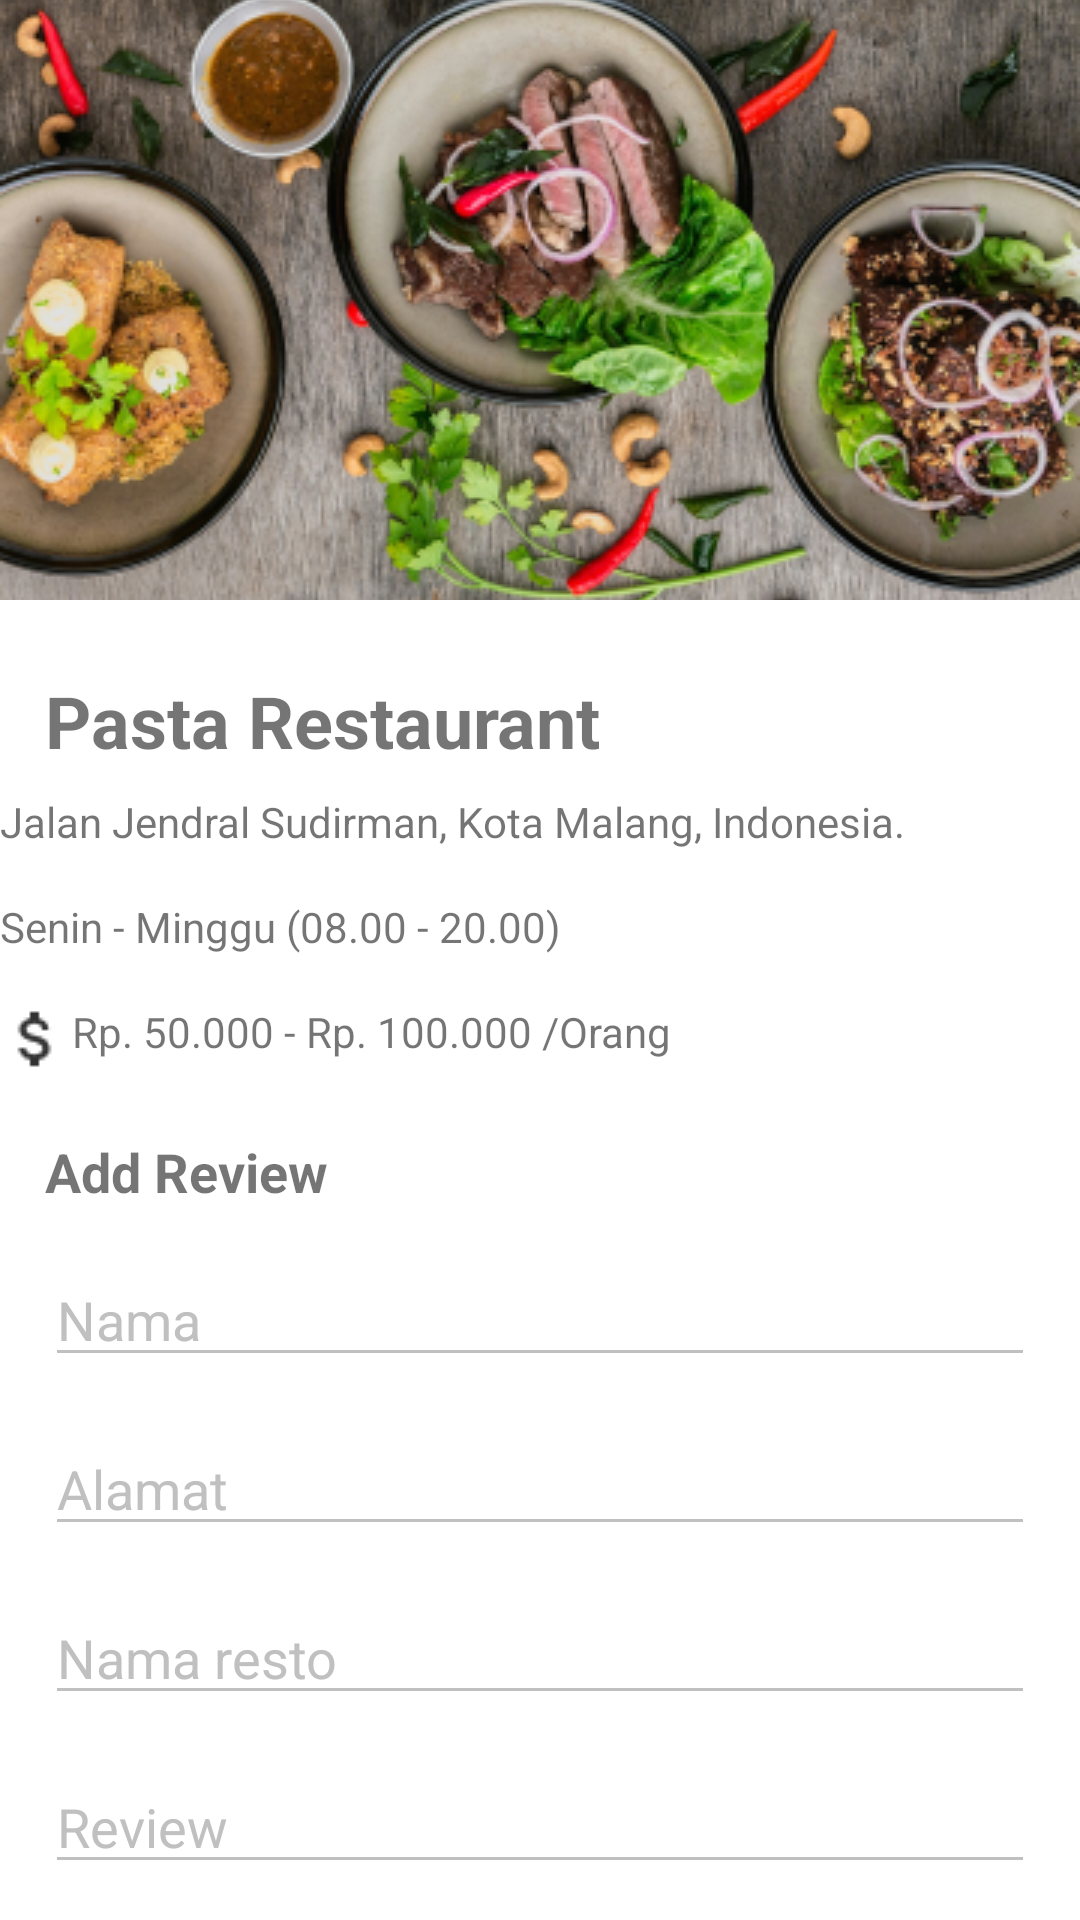

Write the Android layout XML for this screen, with the resource values it uses.
<!-- AndroidManifest.xml: application theme Theme.FoodAround -->
<!-- res/layout/fragment_review.xml -->
<?xml version="1.0" encoding="utf-8"?>
<androidx.constraintlayout.widget.ConstraintLayout
    xmlns:android="http://schemas.android.com/apk/res/android"
    xmlns:app="http://schemas.android.com/apk/res-auto"
    xmlns:tools="http://schemas.android.com/tools"
    android:layout_width="match_parent"
    android:layout_height="match_parent"
    android:background="@color/white"
    tools:context=".ui.ReviewFragment">

    
    <androidx.core.widget.NestedScrollView
        android:layout_width="match_parent"
        android:layout_height="0dp"
        app:layout_constraintEnd_toEndOf="parent"
        app:layout_constraintStart_toStartOf="parent"
        app:layout_constraintTop_toTopOf="parent">

        <LinearLayout
            android:layout_width="match_parent"
            android:layout_height="wrap_content"
            android:orientation="vertical">

            
            <ImageView
                android:id="@+id/img_restaurant"
                android:layout_width="match_parent"
                android:layout_height="200dp"
                android:scaleType="centerCrop"
                android:src="@drawable/restoran" />

            
            <LinearLayout
                android:id="@+id/ll_restaurant_info"
                android:layout_width="match_parent"
                android:layout_height="wrap_content"
                android:layout_marginTop="16dp"
                android:orientation="vertical">

                
                <TextView
                    android:id="@+id/nama_restoran"
                    android:layout_width="wrap_content"
                    android:layout_height="wrap_content"
                    android:layout_marginStart="15dp"
                    android:layout_marginTop="8dp"
                    android:text="Pasta Restaurant"
                    android:textSize="24sp"
                    android:textStyle="bold" />

                
                <LinearLayout
                    android:layout_width="match_parent"
                    android:layout_height="wrap_content"
                    android:layout_marginTop="8dp"
                    android:layout_marginBottom="8dp"
                    android:orientation="horizontal">

                    <ImageView
                        android:layout_width="wrap_content"
                        android:layout_height="wrap_content"
                        android:contentDescription="Alamat Restoran"
                        android:src="@drawable/location_on" />

                    <TextView
                        android:layout_width="wrap_content"
                        android:layout_height="wrap_content"
                        android:text="Jalan Jendral Sudirman, Kota Malang, Indonesia." />
                </LinearLayout>

                
                <LinearLayout
                    android:layout_width="match_parent"
                    android:layout_height="wrap_content"
                    android:layout_marginTop="8dp"
                    android:layout_marginBottom="8dp"
                    android:orientation="horizontal">

                    <ImageView
                        android:layout_width="wrap_content"
                        android:layout_height="wrap_content"
                        android:contentDescription="Jam Buka Restoran"
                        android:src="@drawable/access_time" />

                    <TextView
                        android:layout_width="wrap_content"
                        android:layout_height="wrap_content"
                        android:text="Senin - Minggu (08.00 - 20.00)" />

                </LinearLayout>

                
                <LinearLayout
                    android:layout_width="match_parent"
                    android:layout_height="wrap_content"
                    android:layout_marginTop="8dp"
                    android:layout_marginBottom="8dp"
                    android:orientation="horizontal">

                    <ImageView
                        android:layout_width="wrap_content"
                        android:layout_height="wrap_content"
                        android:contentDescription="Range Harga Restoran"
                        android:src="@drawable/attach_money" />

                    <TextView
                        android:layout_width="wrap_content"
                        android:layout_height="wrap_content"
                        android:text="Rp. 50.000 - Rp. 100.000 /Orang" />

                </LinearLayout>

            </LinearLayout>

            
            <TextView
                android:id="@+id/text_view_review_title"
                android:layout_width="wrap_content"
                android:layout_height="wrap_content"
                android:layout_marginStart="15dp"
                android:layout_marginTop="12dp"
                android:text="Add Review"
                android:textSize="18sp"
                android:textStyle="bold" />

            
            <LinearLayout
                android:id="@+id/layout_add"
                android:layout_width="match_parent"
                android:layout_height="wrap_content"
                android:orientation="vertical"
                android:padding="15dp"
                app:layout_constraintLeft_toLeftOf="parent"
                app:layout_constraintRight_toRightOf="parent">

                <EditText
                    android:id="@+id/et_nama"
                    android:layout_width="match_parent"
                    android:layout_height="wrap_content"
                    android:backgroundTint="@color/silver"
                    android:hint="Nama"
                    android:inputType="text"
                    android:lines="1"
                    android:textColor="@color/black"
                    android:textColorHint="@color/silver" />

                <EditText
                    android:id="@+id/et_alamat"
                    android:layout_width="match_parent"
                    android:layout_height="wrap_content"
                    android:layout_marginTop="15dp"
                    android:backgroundTint="@color/silver"
                    android:hint="Alamat"
                    android:inputType="text"
                    android:lines="1"
                    android:textColor="@color/black"
                    android:textColorHint="@color/silver" />

                <EditText
                    android:id="@+id/et_namaresto"
                    android:layout_width="match_parent"
                    android:layout_height="wrap_content"
                    android:layout_marginTop="15dp"
                    android:backgroundTint="@color/silver"
                    android:hint="Nama resto"
                    android:inputType="text"
                    android:lines="1"
                    android:textColor="@color/black"
                    android:textColorHint="@color/silver" />

                <EditText
                    android:id="@+id/et_review"
                    android:layout_width="match_parent"
                    android:layout_height="wrap_content"
                    android:layout_marginTop="15dp"
                    android:backgroundTint="@color/silver"
                    android:hint="Review"
                    android:inputType="text"
                    android:lines="1"
                    android:textColor="@color/black"
                    android:textColorHint="@color/silver" />

                <LinearLayout
                    android:layout_width="match_parent"
                    android:layout_height="wrap_content"
                    android:layout_marginTop="30dp"
                    android:orientation="horizontal">

                    <Button
                        android:id="@+id/btn_clear"
                        android:layout_width="wrap_content"
                        android:layout_height="wrap_content"
                        android:layout_marginRight="10dp"
                        android:layout_weight="1"
                        android:backgroundTint="@color/red"
                        android:text="Bersihkan"
                        android:textColor="@color/white"
                        android:textSize="18dp" />

                    <Button
                        android:id="@+id/btn_submit"
                        android:layout_width="wrap_content"
                        android:layout_height="wrap_content"
                        android:layout_marginLeft="10dp"
                        android:layout_weight="1"
                        android:backgroundTint="@android:color/holo_orange_dark"
                        android:text="Simpan"
                        android:textColor="@color/white"
                        android:textSize="18dp" />
                </LinearLayout>
            </LinearLayout>

            
            <TextView
                android:id="@+id/tv_review_title"
                android:layout_width="wrap_content"
                android:layout_height="wrap_content"
                android:layout_marginStart="15dp"
                android:layout_marginTop="12dp"
                android:text="All Review"
                android:textSize="18sp"
                android:textStyle="bold" />

            
            <androidx.recyclerview.widget.RecyclerView
                android:id="@+id/rv_review"
                android:layout_width="match_parent"
                android:layout_height="wrap_content"
                android:paddingTop="10dp"
                tools:itemCount="3"
                tools:listitem="@layout/item_review" />

        </LinearLayout>
    </androidx.core.widget.NestedScrollView>

</androidx.constraintlayout.widget.ConstraintLayout>
<!-- res/layout/item_review.xml (included above) -->
<?xml version="1.0" encoding="utf-8"?>
<androidx.constraintlayout.widget.ConstraintLayout
    xmlns:android="http://schemas.android.com/apk/res/android"
    android:layout_width="match_parent"
    android:layout_height="wrap_content"
    xmlns:app="http://schemas.android.com/apk/res-auto">

    <LinearLayout
        android:id="@+id/review_layout"
        android:layout_width="match_parent"
        android:layout_height="220dp"
        android:layout_marginTop="15dp"
        android:layout_marginLeft="10dp"
        android:layout_marginRight="10dp"
        android:padding="15dp"
        android:orientation="horizontal"
        android:background="@drawable/bg_rectangle"
        android:backgroundTint="@color/yellow"
        app:layout_constraintTop_toTopOf="parent"
        app:layout_constraintLeft_toLeftOf="parent"
        app:layout_constraintRight_toRightOf="parent">

        <ImageView
            android:id="@+id/iv_photo"
            android:layout_width="35dp"
            android:layout_height="35dp"
            android:src="@drawable/dean" />
        <LinearLayout
            android:layout_width="match_parent"
            android:layout_height="wrap_content"
            android:layout_marginLeft="15dp"
            android:layout_marginRight="15dp"
            android:orientation="vertical">
            <LinearLayout
                android:layout_width="match_parent"
                android:layout_height="wrap_content"
                android:orientation="horizontal">

                <TextView
                    android:id="@+id/tv_nama"
                    android:layout_width="wrap_content"
                    android:layout_height="wrap_content"
                    android:layout_weight="1"
                    android:text="Deankt"
                    android:textColor="@color/black"
                    android:textSize="20sp"
                    android:textStyle="bold" />

                <TextView
                    android:id="@+id/tv_edit"
                    android:layout_width="wrap_content"
                    android:layout_weight="0.05"
                    android:layout_height="wrap_content"
                    android:padding="1dp"
                    android:gravity="center"
                    android:text="EDT"
                    android:textColor="@color/white"
                    android:textStyle="bold"
                    android:background="@color/green"/>

                <TextView
                    android:id="@+id/tv_delete"
                    android:layout_width="wrap_content"
                    android:layout_weight="0.05"
                    android:layout_height="wrap_content"
                    android:padding="1dp"
                    android:gravity="center"
                    android:text="DEL"
                    android:textColor="@color/white"
                    android:textStyle="bold"
                    android:background="@color/red"/>
            </LinearLayout>

            <TextView
                android:id="@+id/tv_alamat"
                android:layout_width="wrap_content"
                android:layout_height="wrap_content"
                android:text="Ciamis, Bandung "
                android:textColor="@color/black"
                android:textSize="8sp" />

            <TextView
                android:id="@+id/tv_namaresto"
                android:layout_width="wrap_content"
                android:layout_height="wrap_content"
                android:layout_marginTop="10dp"
                android:text="Eat Restourant"
                android:textColor="@color/black"
                android:textSize="12sp"
                android:textStyle="bold" />

            <TextView
                android:id="@+id/tv_review"
                android:layout_width="wrap_content"
                android:layout_height="wrap_content"
                android:text="Lokasinya bagus dan suasanya enak. pelayannya ramah dan  memuaskan. makanannya enak."
                android:textSize="10sp"
                android:textColor="@color/black" />

            <LinearLayout
                android:id="@+id/contenthoriz"
                android:layout_width="match_parent"
                android:layout_height="wrap_content"
                android:layout_marginTop="10dp"
                android:gravity="center"
                android:orientation="horizontal"
                app:layout_constraintHorizontal_bias="0.0"
                app:layout_constraintLeft_toLeftOf="parent"
                app:layout_constraintRight_toRightOf="parent"
                app:layout_constraintTop_toBottomOf="@+id/tvReview">

                <ImageView
                    android:id="@+id/ivMakanan1"
                    android:layout_width="wrap_content"
                    android:layout_height="wrap_content"
                    android:src="@drawable/makanan1"
                    app:layout_constraintEnd_toEndOf="parent"
                    app:layout_constraintStart_toStartOf="parent"
                    app:layout_constraintTop_toTopOf="parent" />

                <ImageView
                    android:id="@+id/ivMakanan2"
                    android:layout_width="wrap_content"
                    android:layout_height="wrap_content"
                    android:src="@drawable/makanan2"
                    app:layout_constraintEnd_toEndOf="parent"
                    app:layout_constraintStart_toStartOf="parent"
                    app:layout_constraintTop_toTopOf="parent" />
            </LinearLayout>

        </LinearLayout>

    </LinearLayout>
</androidx.constraintlayout.widget.ConstraintLayout>
<!-- resources referenced by this layout -->
<resources>
  <color name="black">#FF000000</color>
  <color name="green">#1679AB</color>
  <color name="red">#ff0000</color>
  <color name="silver">#C0C0C0</color>
  <color name="white">#FFFFFFFF</color>
  <color name="yellow">#fcbf1e</color>
  <!-- drawable attach_money: png bitmap (drawable, 472 bytes) -->
  <!-- drawable dean: png bitmap (drawable, 532958 bytes) -->
  <!-- drawable makanan1: png bitmap (drawable, 56879 bytes) -->
  <!-- drawable makanan2: png bitmap (drawable, 47766 bytes) -->
  <!-- drawable restoran: png bitmap (drawable, 206708 bytes) -->
  <style name="Theme.FoodAround" parent="Base.Theme.FoodAround" />
  <style name="Base.Theme.FoodAround" parent="Theme.AppCompat.Light.NoActionBar">
          
          <item name="colorPrimary">#FF9505</item>
          <item name="colorAccent">@color/love</item>
      </style>
  <color name="love">#FF9505</color>
</resources>
